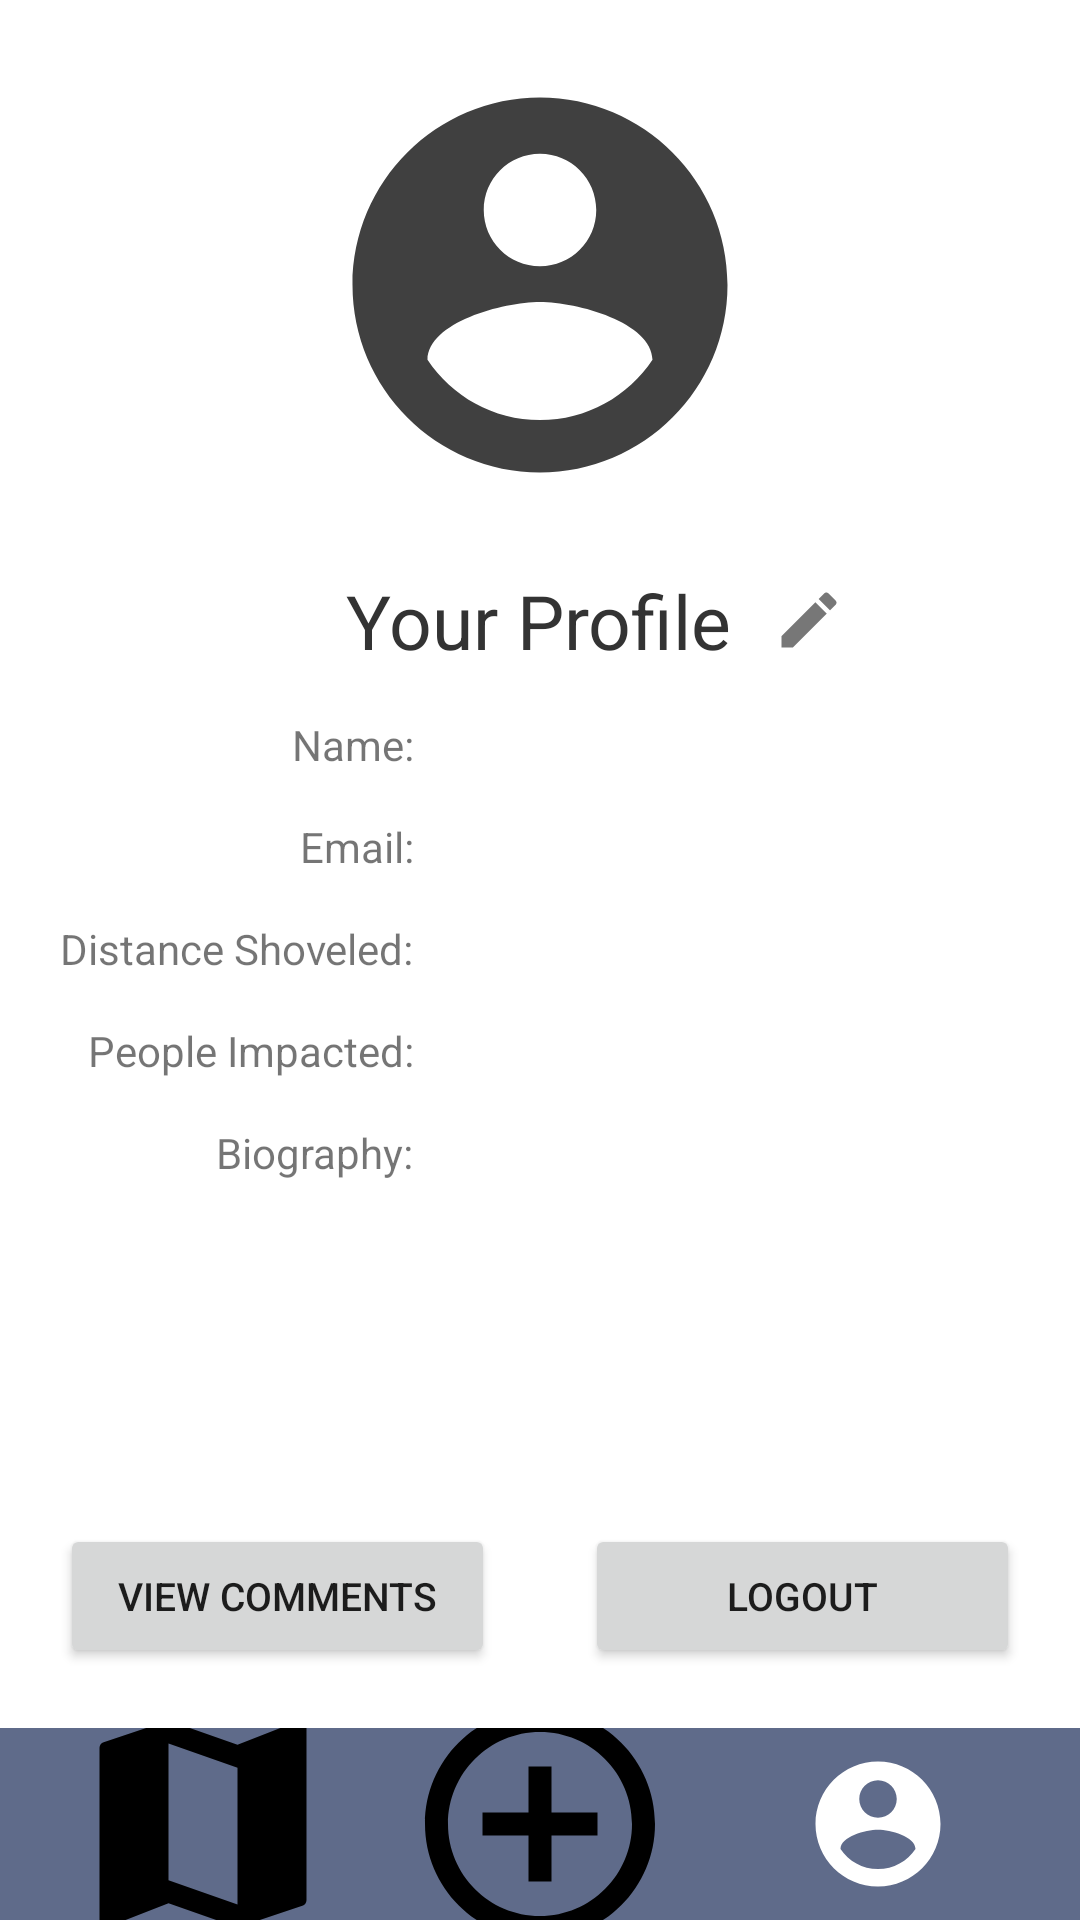

Write the Android layout XML for this screen, with the resource values it uses.
<!-- AndroidManifest.xml: application theme Theme.CommunityShovel -->
<!-- res/layout/activity_your_profile.xml -->
<?xml version="1.0" encoding="utf-8"?>
<LinearLayout xmlns:android="http://schemas.android.com/apk/res/android"
    android:layout_width="match_parent"
    android:layout_height="match_parent"
    android:orientation="vertical"
    android:gravity="top|center"
    android:weightSum="100">
    <FrameLayout
        android:layout_width="match_parent"
        android:layout_height="0dp"
        android:layout_weight="90">

        <LinearLayout
            android:layout_width="match_parent"
            android:layout_height="match_parent"
            android:orientation="vertical"
            android:gravity="top|center">

            // Profile picture
            <ImageView
                android:layout_width="wrap_content"
                android:layout_height="wrap_content"
                android:layout_marginTop="20dp"
                android:layout_marginBottom="20dp"
                android:src="@drawable/ic_profile_dark"
                android:contentDescription="@string/desc"
                android:background="@android:color/transparent"/>
            // "Your Profile"
            <RelativeLayout
                android:layout_width="match_parent"
                android:layout_height="wrap_content"
                android:orientation="horizontal"
                android:gravity="center">
                <TextView
                    android:layout_width="wrap_content"
                    android:id="@+id/your_profile_text"
                    android:layout_height="wrap_content"
                    android:layout_marginLeft="36dp"
                    android:textSize="25sp"
                    android:textColor="#333"
                    android:text="@string/your_profile_text"/>
                <ImageButton
                    android:id="@+id/edit_profile_button"
                    android:layout_width="wrap_content"
                    android:layout_height="wrap_content"
                    android:layout_centerVertical="true"
                    android:layout_toRightOf="@id/your_profile_text"
                    android:src="@drawable/ic_edit_profile"
                    android:background="@android:color/transparent"
                    android:layout_marginLeft="15dp"
/>
            </RelativeLayout>

            // Personal Information
            <RelativeLayout
                android:layout_width="match_parent"
                android:layout_height="wrap_content"
                android:paddingLeft="20dp"
                android:gravity="left">

                // Information labels
                <LinearLayout
                    android:id="@+id/information_labels"
                    android:layout_width="wrap_content"
                    android:layout_height="wrap_content"
                    android:paddingRight="10dp"
                    android:orientation="vertical"
                    android:gravity="right">
                    <TextView
                        android:layout_width="wrap_content"
                        android:layout_height="wrap_content"
                        android:layout_marginTop="15dp"
                        android:text="@string/name_label"/>
                    <TextView
                        android:layout_width="wrap_content"
                        android:layout_height="wrap_content"
                        android:layout_marginTop="15dp"
                        android:text="@string/email_label"/>
                    <TextView
                        android:layout_width="wrap_content"
                        android:layout_height="wrap_content"
                        android:layout_marginTop="15dp"
                        android:text="@string/distance_shoveled_label"/>
                    <TextView
                        android:layout_width="wrap_content"
                        android:layout_height="wrap_content"
                        android:layout_marginTop="15dp"
                        android:text="@string/people_impacted_label"/>
                    <TextView
                        android:layout_width="wrap_content"
                        android:layout_height="wrap_content"
                        android:layout_marginTop="15dp"
                        android:text="@string/bio_label"/>
                </LinearLayout>
                // Actual information
                <LinearLayout
                    android:id="@+id/information_text"
                    android:layout_width="wrap_content"
                    android:layout_height="wrap_content"
                    android:layout_toRightOf="@id/information_labels"
                    android:orientation="vertical"
                    android:gravity="left">

                    <TextView
                        android:id="@+id/name_text"
                        android:layout_width="wrap_content"
                        android:layout_height="wrap_content"
                        android:layout_marginTop="15dp"
                        android:textColor="#333"/>
                    <TextView
                        android:id="@+id/email_text"
                        android:layout_width="wrap_content"
                        android:layout_height="wrap_content"
                        android:layout_marginTop="15dp"
                        android:textColor="#333"/>
                    <TextView
                        android:id="@+id/distance_shoveled_text"
                        android:layout_width="wrap_content"
                        android:layout_height="wrap_content"
                        android:layout_marginTop="15dp"
                        android:textColor="#333"/>
                    <TextView
                        android:id="@+id/people_impacted_text"
                        android:layout_width="wrap_content"
                        android:layout_height="wrap_content"
                        android:layout_marginTop="15dp"
                        android:textColor="#333"/>
                    <TextView
                        android:id="@+id/bio_text"
                        android:layout_width="wrap_content"
                        android:layout_height="wrap_content"
                        android:layout_marginTop="15dp"
                        android:textColor="#333"/>
                </LinearLayout>

            </RelativeLayout>
        </LinearLayout>
        <LinearLayout
            android:layout_width="match_parent"
            android:layout_height="wrap_content"
            android:layout_gravity="bottom|center"
            android:layout_marginBottom="20dp"
            android:orientation="horizontal"
            android:gravity="top|center"
            android:weightSum="1">
            <Button
                android:id="@+id/your_profile_view_comments_button"
                android:layout_width="0dp"
                android:layout_marginLeft="20dp"
                android:layout_marginRight="15dp"
                android:layout_weight="0.5"
                android:layout_height="match_parent"
                android:text="@string/profile_view_comments_label"
                android:textSize="13sp"/>
            <Button
                android:id="@+id/logout_button"
                android:layout_width="0dp"
                android:layout_height="match_parent"
                android:layout_marginLeft="15dp"
                android:layout_marginRight="20dp"
                android:layout_weight="0.5"
                android:text="@string/logout_button_text"
                android:textSize="13sp"/>
        </LinearLayout>

    </FrameLayout>

    
    <include layout="@layout/navbar"/>

</LinearLayout>
<!-- res/layout/navbar.xml (included above) -->
<?xml version="1.0" encoding="utf-8"?>
<LinearLayout xmlns:android="http://schemas.android.com/apk/res/android"
    android:layout_width="match_parent"
    android:layout_height="0dp"
    android:layout_weight="10"
    android:orientation="horizontal"
    android:background="#5f6b8a">
    <ImageButton
        android:id="@+id/home_button"
        android:layout_width="0dp"
        android:layout_weight="3"
        android:layout_height="match_parent"
        android:src="@drawable/ic_home"
        android:contentDescription="@string/desc"
        android:background="@android:color/transparent"
        android:adjustViewBounds="true"/>
    <ImageButton
        android:id="@+id/create_request_button"
        android:layout_width="0dp"
        android:layout_weight="2"
        android:layout_height="match_parent"
        android:src="@drawable/ic_create_request"
        android:contentDescription="@string/desc"
        android:background="@android:color/transparent"
        android:adjustViewBounds="true"/>
    <ImageButton
        android:id="@+id/profile_button"
        android:layout_width="0dp"
        android:layout_weight="3"
        android:layout_height="match_parent"
        android:src="@drawable/ic_profile"
        android:contentDescription="@string/desc"
        android:background="@android:color/transparent"
        android:adjustViewBounds="true"/>


</LinearLayout>
<!-- resources referenced by this layout -->
<resources>
  <!-- drawable ic_create_request (drawable-anydpi) -->
  <vector xmlns:android="http://schemas.android.com/apk/res/android"
      android:width="92dp"
      android:height="92dp"
      android:viewportWidth="24"
      android:viewportHeight="24"
      android:tint="#000000"
      android:alpha="1.0">
    <path
        android:fillColor="@android:color/white"
        android:pathData="M13,7h-2v4L7,11v2h4v4h2v-4h4v-2h-4L13,7zM12,2C6.48,2 2,6.48 2,12s4.48,10 10,10 10,-4.48 10,-10S17.52,2 12,2zM12,20c-4.41,0 -8,-3.59 -8,-8s3.59,-8 8,-8 8,3.59 8,8 -3.59,8 -8,8z"/>
  </vector>
  <!-- drawable ic_home (drawable-anydpi) -->
  <vector xmlns:android="http://schemas.android.com/apk/res/android"
      android:width="92dp"
      android:height="92dp"
      android:viewportWidth="24"
      android:viewportHeight="24"
      android:tint="#000000"
      android:alpha="1.0">
    <path
        android:fillColor="@android:color/white"
        android:pathData="M20.5,3l-0.16,0.03L15,5.1 9,3 3.36,4.9c-0.21,0.07 -0.36,0.25 -0.36,0.48V20.5c0,0.28 0.22,0.5 0.5,0.5l0.16,-0.03L9,18.9l6,2.1 5.64,-1.9c0.21,-0.07 0.36,-0.25 0.36,-0.48V3.5c0,-0.28 -0.22,-0.5 -0.5,-0.5zM15,19l-6,-2.11V5l6,2.11V19z"/>
  </vector>
  <!-- drawable ic_profile (drawable-anydpi) -->
  <vector xmlns:android="http://schemas.android.com/apk/res/android"
      android:width="50dp"
      android:height="50dp"
      android:viewportWidth="24"
      android:viewportHeight="24"
      android:tint="#ffffff"
      android:alpha="1.0">
    <path
        android:fillColor="@android:color/white"
        android:pathData="M12,2C6.48,2 2,6.48 2,12s4.48,10 10,10 10,-4.48 10,-10S17.52,2 12,2zM12,5c1.66,0 3,1.34 3,3s-1.34,3 -3,3 -3,-1.34 -3,-3 1.34,-3 3,-3zM12,19.2c-2.5,0 -4.71,-1.28 -6,-3.22 0.03,-1.99 4,-3.08 6,-3.08 1.99,0 5.97,1.09 6,3.08 -1.29,1.94 -3.5,3.22 -6,3.22z"/>
  </vector>
  <!-- drawable ic_profile_dark (drawable) -->
  <vector android:height="150dp" android:tint="#404040"
      android:viewportHeight="24" android:viewportWidth="24"
      android:width="150dp" xmlns:android="http://schemas.android.com/apk/res/android">
      <path android:fillColor="@android:color/white" android:pathData="M12,2C6.48,2 2,6.48 2,12s4.48,10 10,10 10,-4.48 10,-10S17.52,2 12,2zM12,5c1.66,0 3,1.34 3,3s-1.34,3 -3,3 -3,-1.34 -3,-3 1.34,-3 3,-3zM12,19.2c-2.5,0 -4.71,-1.28 -6,-3.22 0.03,-1.99 4,-3.08 6,-3.08 1.99,0 5.97,1.09 6,3.08 -1.29,1.94 -3.5,3.22 -6,3.22z"/>
  </vector>
  <string name="bio_label"> Biography: </string>
  <string name="desc"> image </string>
  <string name="distance_shoveled_label"> Distance Shoveled: </string>
  <string name="email_label"> Email: </string>
  <string name="logout_button_text"> Logout </string>
  <string name="name_label"> Name: </string>
  <string name="people_impacted_label"> People Impacted: </string>
  <string name="profile_view_comments_label">View Comments</string>
  <string name="your_profile_text"> Your Profile </string>
  <style name="Theme.CommunityShovel" parent="Theme.MaterialComponents.DayNight.DarkActionBar">
          
          <item name="colorPrimary">@color/purple_500</item>
          <item name="colorPrimaryVariant">@color/purple_700</item>
          <item name="colorOnPrimary">@color/white</item>
          
          <item name="colorSecondary">@color/teal_200</item>
          <item name="colorSecondaryVariant">@color/teal_700</item>
          <item name="colorOnSecondary">@color/black</item>
          
          <item name="android:statusBarColor" tools:targetApi="l">?attr/colorPrimaryVariant</item>
          
      </style>
  <color name="purple_500">#FF6200EE</color>
  <color name="purple_700">#FF3700B3</color>
  <color name="white">#FFFFFFFF</color>
  <color name="teal_200">#FF03DAC5</color>
  <color name="teal_700">#FF018786</color>
  <color name="black">#FF000000</color>
</resources>
